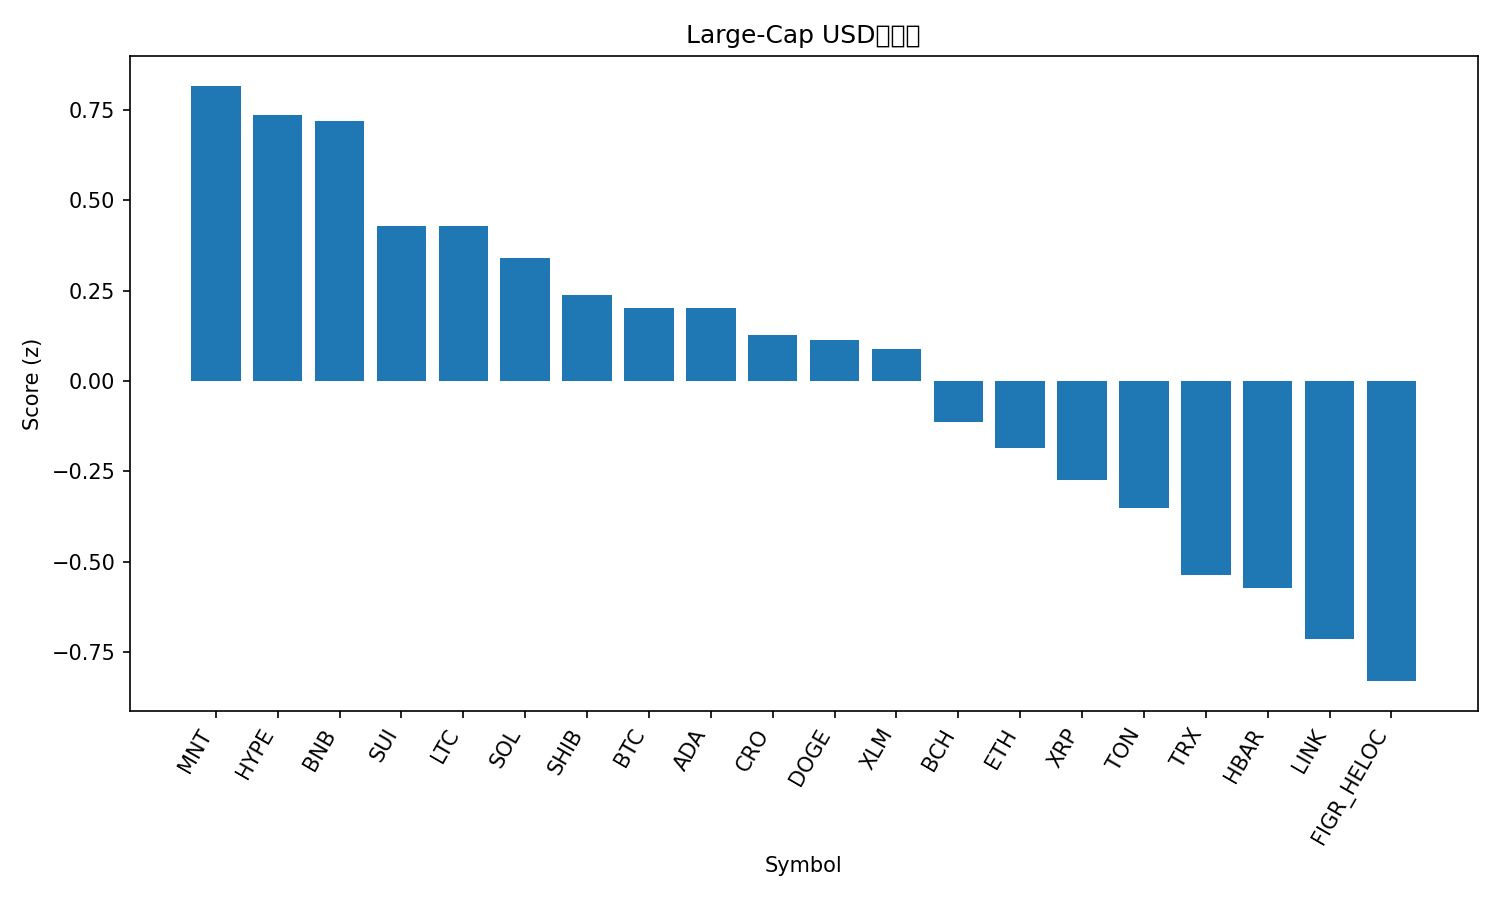

Values plotted in this chart, from the file beside it:
rank, name, symbol, price, pct_1h, pct_24h, pct_7d, pct_1h_vs_btc, pct_24h_vs_btc, pct_7d_vs_btc, market_cap_rank, market_cap, volume_usd, score
1, Mantle, MNT, 2.1, -0.7966, 8.363, 22.93, -0.9137, 7.71, 10.29, 34, 6830644396, 203543011, 0.8166
2, Hyperliquid, HYPE, 49.19, 0.4006, 1.354, 12.91, 0.2835, 0.701, 0.2605, 17, 13313877565, 452338099, 0.7363
3, BNB, BNB, 1166, 0.2074, 1.419, 19.83, 0.09027, 0.7653, 7.187, 5, 162287296455, 2514088794, 0.7194
4, Sui, SUI, 3.61, 0.1901, 0.9153, 15.7, 0.073, 0.2619, 3.054, 18, 13067839319, 1297235985, 0.4296
5, Litecoin, LTC, 120, 0.1416, 1.19, 16.07, 0.02444, 0.5361, 3.423, 26, 9166542601, 752998653, 0.4285
6, Solana, SOL, 231.6, 0.1176, 0.916, 15.96, 0.0004685, 0.2627, 3.316, 6, 126330375938, 6858143169, 0.339
7, Shiba Inu, SHIB, 1.273e-05, 0.05818, 2.018, 9.48, -0.05894, 1.365, -3.165, 31, 7507831295, 291477270, 0.2365
8, Bitcoin, BTC, 123256, 0.1171, 0.6534, 12.65, 0.0, 0.0, 0.0, 1, 2457166815102, 67055839601, 0.2029
9, Cardano, ADA, 0.8588, 0.08616, 1.254, 11.8, -0.03096, 0.6011, -0.8447, 11, 31364690062, 1313790360, 0.2016
10, Cronos, CRO, 0.2094, 0.2641, -0.7132, 14.07, 0.147, -1.367, 1.429, 32, 7303698928, 36031503, 0.1278
11, Dogecoin, DOGE, 0.2571, -0.1835, 2.395, 13.67, -0.3007, 1.742, 1.022, 8, 38886211677, 2785892978, 0.1131
12, Stellar, XLM, 0.4002, 0.04942, 0.7856, 12.99, -0.0677, 0.1322, 0.3494, 20, 12802371298, 266766372, 0.08794
13, Bitcoin Cash, BCH, 598.5, -0.1253, 1.368, 11.29, -0.2424, 0.7144, -1.359, 23, 11933179617, 274126336, -0.1129
14, Ethereum, ETH, 4536, -0.1693, 0.7257, 13.6, -0.2864, 0.07233, 0.9508, 2, 547751971065, 38411058901, -0.1842
15, XRP, XRP, 3.01, -0.009098, 0.2677, 8.453, -0.1262, -0.3857, -4.192, 3, 180287060504, 4886984290, -0.2731
16, Toncoin, TON, 2.82, 0.03162, 0.1399, 5.612, -0.08551, -0.5135, -7.033, 33, 7090266406, 135910737, -0.3522
17, TRON, TRX, 0.3421, -0.03544, 0.4055, 1.79, -0.1526, -0.2479, -10.85, 10, 32385755575, 576372114, -0.537
18, Hedera, HBAR, 0.2204, -0.09231, -0.03243, 5.687, -0.2094, -0.6858, -6.958, 25, 9347921048, 221892871, -0.573
19, Chainlink, LINK, 22.53, -0.5952, 2.156, 9.536, -0.7123, 1.503, -3.109, 15, 15282058686, 836615545, -0.7145
20, Figure Heloc, FIGR_HELOC, 1.0, 0.0, -0.8901, 0.0, -0.1171, -1.543, -12.65, 19, 12834008819, 54120, -0.8302
21, Avalanche, AVAX, 30.15, -0.2225, -1.022, 7.238, -0.3396, -1.675, -5.407, 21, 12735877084, 744292865, -0.924
